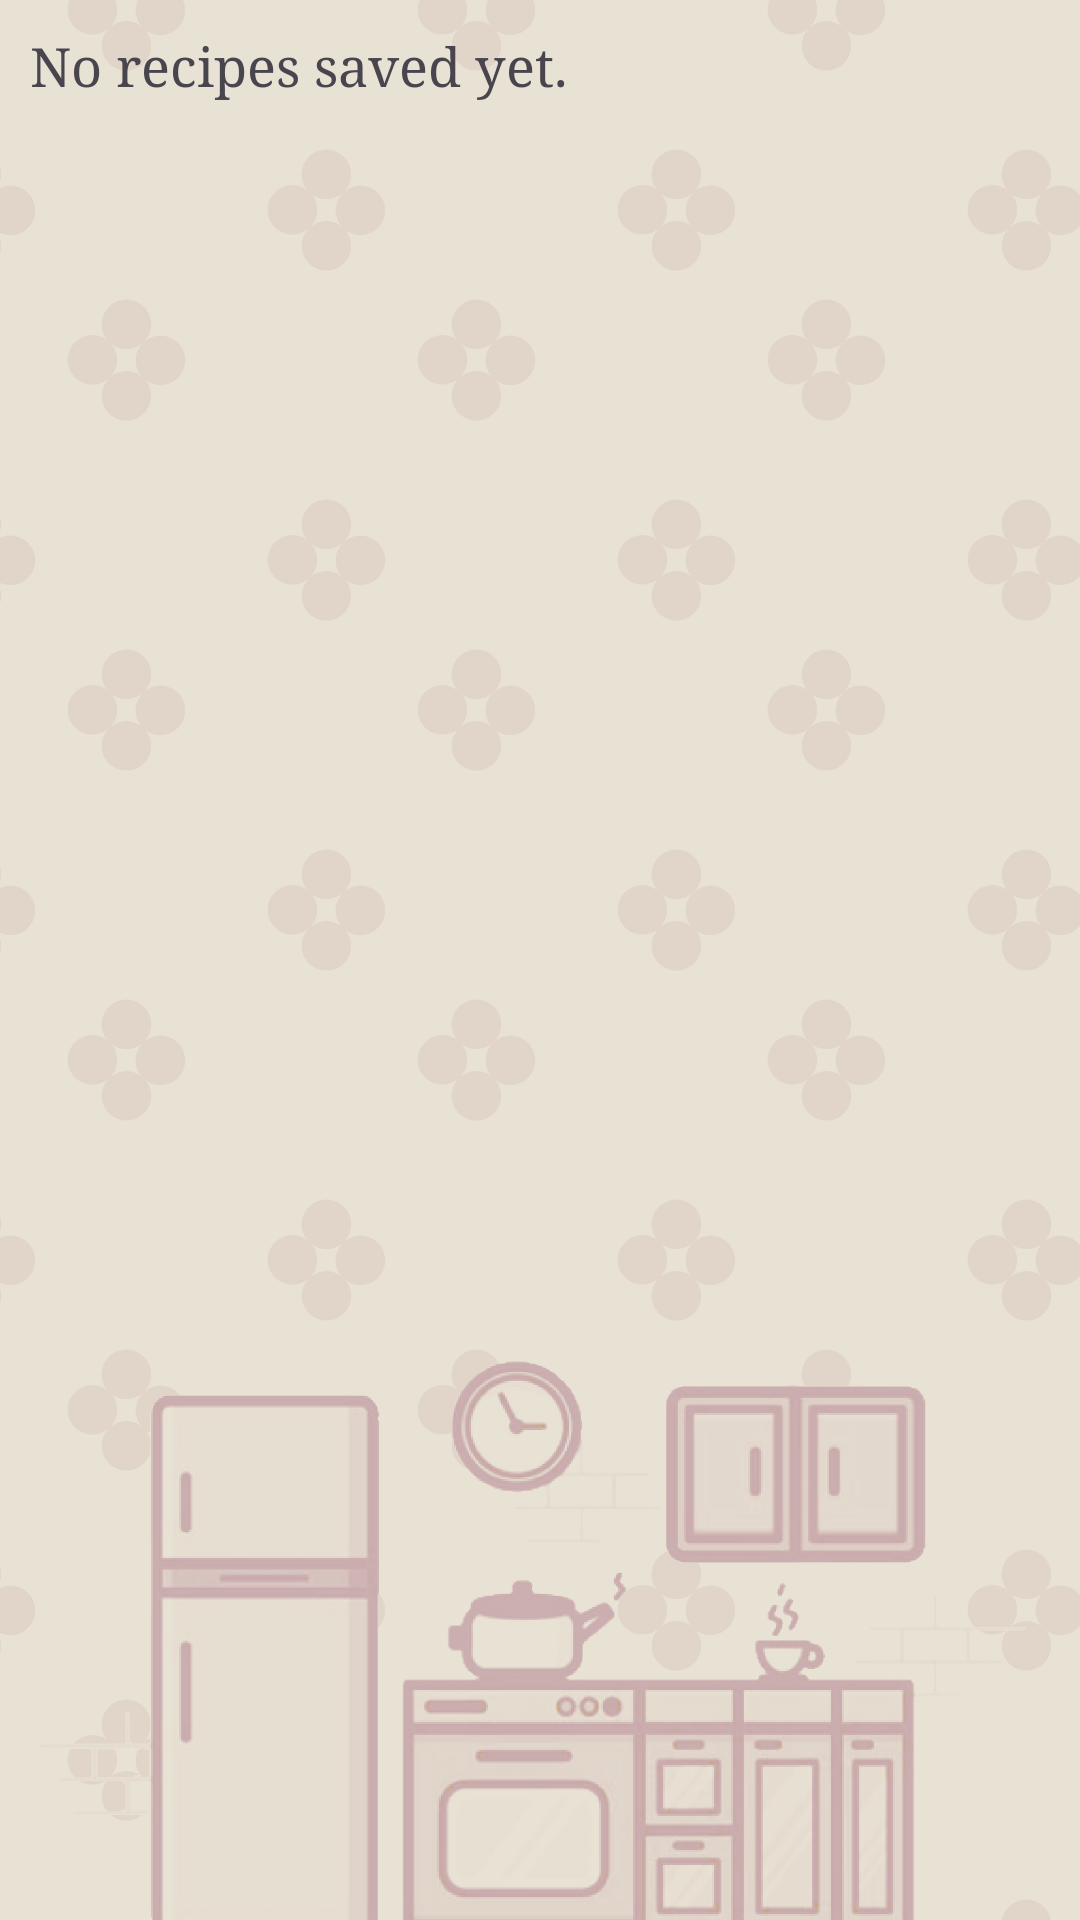

Reconstruct the res/layout file that produces this screen, plus the resources it refers to.
<!-- AndroidManifest.xml: application theme Theme.Project2 -->
<!-- res/layout/recipelog_recycler_item.xml -->
<?xml version="1.0" encoding="utf-8"?>
<androidx.constraintlayout.widget.ConstraintLayout xmlns:android="http://schemas.android.com/apk/res/android"
    xmlns:app="http://schemas.android.com/apk/res-auto"
    xmlns:tools="http://schemas.android.com/tools"
    android:layout_width="match_parent"
    android:layout_height="match_parent">

    <TextView
        android:id="@+id/recyclerItemTextView"
        android:layout_width="match_parent"
        android:layout_height="100dp"
        android:layout_margin="8dp"
        android:padding="2dp"
        android:text="No recipes saved yet."
        android:textSize="18sp"
        android:fontFamily="times"
        app:layout_constraintEnd_toEndOf="parent"
        app:layout_constraintStart_toStartOf="parent"
        app:layout_constraintTop_toTopOf="parent" />

</androidx.constraintlayout.widget.ConstraintLayout>
<!-- resources referenced by this layout -->
<resources>
  <style name="Theme.Project2" parent="Base.Theme.Project2" />
  <style name="Base.Theme.Project2" parent="Theme.Material3.DayNight.NoActionBar">
          
          
          <item name="colorPrimary">@color/blue</item>
          <item name="android:windowBackground">@drawable/androidappicon</item>
      </style>
  <color name="blue">#5c718a</color>
  <!-- drawable androidappicon: png bitmap (drawable, 234989 bytes) -->
</resources>
